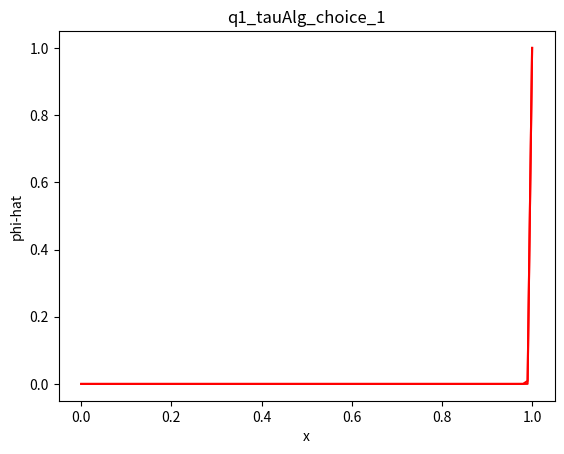

The matplotlib source for this figure:
import numpy as np
import matplotlib.pyplot as plt
from scipy.linalg import solve_banded

def get_xmin():
    # return left end of domain
    xmin = 0.0
    return xmin

def get_xmax():
    # return right end of domain
    xmax = 1.0
    return xmax

def get_L():
    # return length of domain
    L = get_xmax()-get_xmin()
    return L

def get_ax():
    # return advection velocity value
    ax = 1.0e-0
    assert(np.abs(ax)>0)
    return ax

def get_kappa():
    # return kappa value
    kappa = 1.0e-4
    assert(kappa>0)
    return kappa

def get_Ne():
    # return number of elements in the mesh
    Ne = 100
    assert(Ne>1) # need more than 1 element (otherwise only 2 mesh vertices for 2 domain end points)
    return Ne

def get_nen():
    # return number of vertices for an element
    nen = 2 # 1D
    return nen

def get_nes():
    # return number of shape/basis function for an element
    nes = 2 # 1D and linear
    return nes

def get_neq():
    # return number of numerical integration/quadrature points for an element
    neq = 1 # 1-point rule
    return neq

def get_xieq_and_weq():
    # return location of numerical integration/quadrature points in parent coordinates of an element
    neq = get_neq()
    xieq = np.zeros(neq)
    xieq[0] = 0.0 # mid-point for 1-point rule in bi-unit 1D element
    weq = np.zeros(neq)
    weq[0] = 2.0 # mid-point for 1-point rule in bi-unit 1D element
    return xieq, weq # mid-point for 1-point rule in bi-unit 1D element

def get_h():
    # return mesh size
    h = get_L()/get_Ne() # uniform mesh
    return h

def get_tau():
    # return tau value
    Pee = 0.5*(np.abs(get_ax())*get_h())/get_kappa()
    em2Pee = np.exp(-2.0*Pee)
    cothPee = (1+em2Pee)/(1-em2Pee) 
    tau = 0.5*(get_h()/np.abs(get_ax()))*(cothPee-1.0/Pee)
    return tau

# choice 0 - shakib, choice 1 - codina
def get_tau_alg(choice):
    ta_i = (2.0*np.abs(get_ax()))/get_h()
    td_i = (4.0*get_kappa())/(get_h()**2.0)
    if choice==0 :
        tau = 1.0/(np.sqrt(ta_i**2 + 9.0*td_i**2))
    elif choice==1 :
        tau = 1.0/(ta_i + td_i)
    return tau
    

def get_ienarray():
    # return element-node connectivity
    Ne = get_Ne()
    nen = get_nen()
    ien = np.zeros([Ne,nen])
    # loop over mesh cells
    for e in range(Ne): # loop index in [0,Ne-1]
        ien[e,0] = e
        ien[e,1] = e+1
    return ien.astype(int)

def get_left_bdry_value():
    # return left bdry. value (Dirichlet BC)
    return 0.0

def get_right_bdry_value():
    # return right bdry. value (Dirichlet BC)
    return 1.0

def get_shp_and_shpdlcl():
    # return shape functions and derivatives evaluated at numerical integration/quadrature points
    nes = get_nes()
    neq = get_neq()
    xieq, weq = get_xieq_and_weq()
    assert(nes==2) # 1D and linear
    shp = np.zeros([nes,neq])
    shpdlcl = np.zeros([nes,neq]) # 1D
    for q in range(neq): # loop index in [0,neq-1]
        shp[0,q] = 0.5*(1-xieq[q])
        shpdlcl[0,q] = -0.5 # -1.0/2.0 for bi-unit 1D linear element
        shp[1,q] = 0.5*(1+ xieq[q])
        shpdlcl[1,q] = 0.5 # 1.0/2.0 for bi-unit 1D linear element
    return shp, shpdlcl

def apply_num_scheme(choice):
    # apply numerical scheme

    xmin = get_xmin()
    xmax = get_xmax()

    ax = get_ax()
    kappa = get_kappa()

    Ne = get_Ne()
    Nn = Ne+1
    h = get_h()

    nen = get_nen()
    nes = get_nes()
    neq = get_neq()

    ien = get_ienarray()

    #tau = get_tau() # constant over mesh when ax, kappa and h are constants
    tau = get_tau_alg(choice)
    kappa_num = tau*ax*ax # constant over mesh when tau and ax are constants

    display_phi_plot = True

    xpoints = np.linspace(xmin,xmax,Nn,endpoint=True) # location of mesh vertices

    phi_sfem = np.zeros(Nn)

    # note 1D and linear elements, and ordered numbering leads to a tridiagonal banded matrix
    Abanded = np.zeros([3,Nn]) # left-hand-side (tridiagonal) matrix including all mesh vertices
    b = np.zeros(Nn) # right-hand-side vector including all mesh vertices

    # apply BCs
    phi_sfem[0] = get_left_bdry_value() # left BC
    phi_sfem[Nn-1] = get_right_bdry_value() # right BC

    xieq, weq = get_xieq_and_weq()
    shp, shpdlcl = get_shp_and_shpdlcl() # same type of elements in the entire mesh

    # loop over mesh cells
    for e in range(Ne): # loop index in [0,Ne-1]
        # local/element-level data (matrix and vector)
        assert(nes==nen) # linear elements
        Ae = np.zeros([nen,nen])
        be = np.zeros(nen)

        jac = h/2.0 # 1D and linear elements with uniform spacing
        jacinv = 1/jac # 1D and linear elements
        detj = jac # 1D

        shpdgbl = jacinv*shpdlcl

        for q in range(neq): # loop index in [0,neq-1]
            wdetj = weq[q]*detj
            for idx_a in range(nes): # loop index in [0,nes-1]
                be[idx_a] = 0.0 # no source term
                for idx_b in range(nes): # loop index in [0,nes-1]
                    Ae[idx_a,idx_b] = Ae[idx_a,idx_b] \
                                      - (shpdgbl[idx_a,q])*ax*shp[idx_b,q]*wdetj \
                                      + (shpdgbl[idx_a,q])*(kappa+kappa_num)*(shpdgbl[idx_b,q])*wdetj

        # assembly: recall 1D and linear elements, and ordered numbering for a tridiagonal matrix
        for idx_a in range(nes): # loop index in [0,nes-1]
            b[ien[e,idx_a]] = b[ien[e,idx_a]] + be[idx_a]
            Abanded[1,ien[e,idx_a]] = Abanded[1,ien[e,idx_a]] + Ae[idx_a,idx_a]
        Abanded[0,ien[e,1]] = Abanded[0,ien[e,1]] + Ae[0,1] # upper side of diagonal
        Abanded[2,ien[e,0]] = Abanded[2,ien[e,0]] + Ae[1,0] # lower side of diagonal

    # account for BCs in b
    # for now we assume Dirichlet BCs are zero (on left and right ends of the domain)
    b[0] = phi_sfem[0]
    b[1] = b[1] - Abanded[2,0]*b[0]
    b[Nn-1] = phi_sfem[Nn-1]
    b[Nn-2] = b[Nn-2] - Abanded[0,Nn-1]*b[Nn-1]
    Abanded[1,0] = 1.0
    Abanded[0,1] = 0.0 # upper side of diagonal
    Abanded[2,0] = 0.0 # lower side of diagonal
    Abanded[0,Nn-1] = 0.0 # upper side of diagonal
    Abanded[2,Nn-2] = 0.0 # lower side of diagonal
    Abanded[1,Nn-1] = 1.0

    phi_sfem = solve_banded((1,1),Abanded,b)

    s1 = "q1_tauAlg_choice_"+str(choice)
    s2 = s1 + ".pdf"
    
    if (display_phi_plot):
        plt.plot(xpoints,phi_sfem,'r')
        plt.xlabel('x')
        plt.ylabel('phi-hat')
        plt.title(s1)
        plt.savefig(s2)
        plt.show()


for choice in range(2):
    apply_num_scheme(choice)
